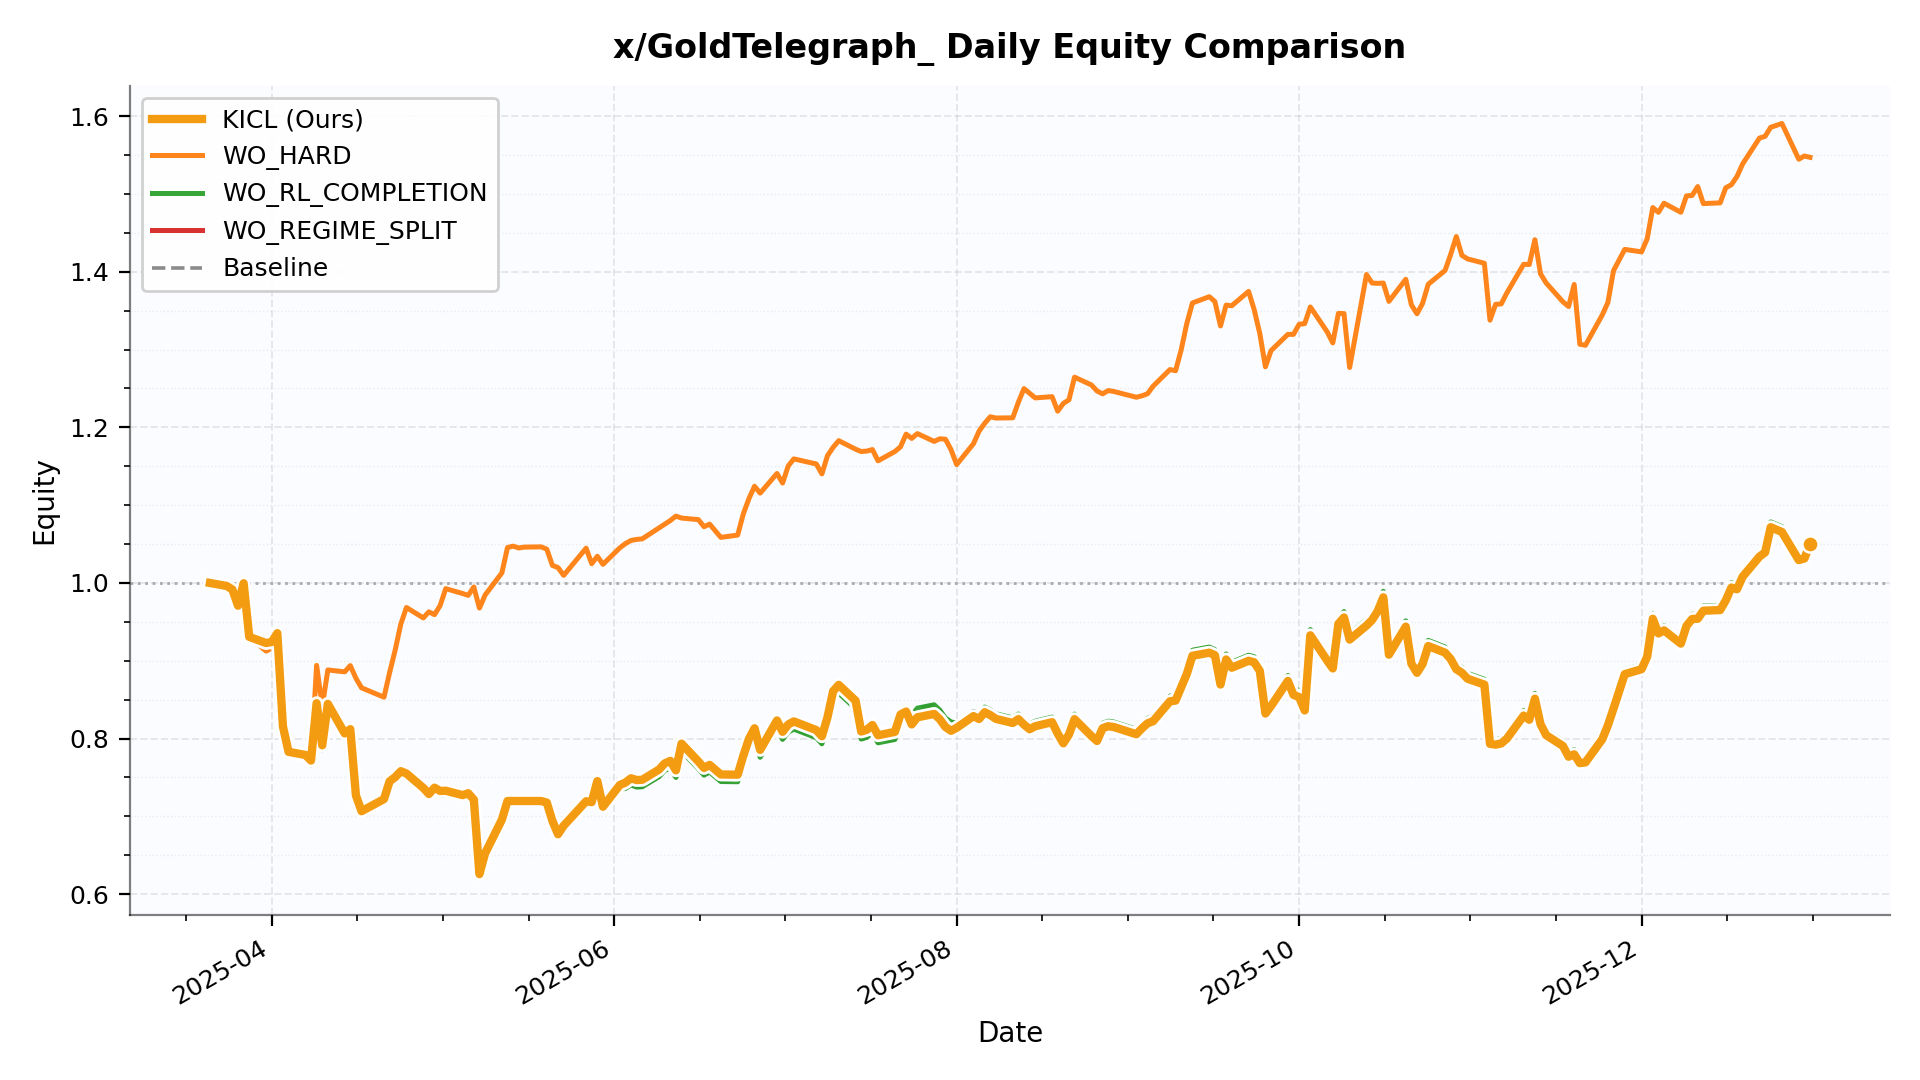

Data behind this chart, as committed beside it:
date, KICL, WO_HARD, WO_RL_COMPLETION, WO_REGIME_SPLIT, Baseline
2025-03-21, 1.0, 1.0, 1.0, 1.0, 1.0
2025-03-24, 0.9961, 0.9961, 0.9961, 0.9961, 0.9961
2025-03-25, 0.9916, 0.9916, 0.9916, 0.9916, 0.9916
2025-03-26, 0.9708, 0.9708, 0.9708, 0.9708, 0.9708
2025-03-27, 0.9996, 0.9996, 0.9996, 0.9996, 0.9996
2025-03-28, 0.9307, 0.9307, 0.9307, 0.9307, 0.9307
2025-03-31, 0.9228, 0.9124, 0.9228, 0.9228, 0.9228
2025-04-01, 0.9241, 0.9161, 0.9234, 0.9241, 0.9234
2025-04-02, 0.9355, 0.9266, 0.9347, 0.9354, 0.9347
2025-04-03, 0.8156, 0.84, 0.8149, 0.8156, 0.8149
2025-04-04, 0.7829, 0.7921, 0.7823, 0.7829, 0.7823
2025-04-07, 0.7789, 0.7761, 0.7734, 0.7792, 0.7734
2025-04-08, 0.7717, 0.7694, 0.7662, 0.772, 0.7662
2025-04-09, 0.8455, 0.8941, 0.8394, 0.8457, 0.8394
2025-04-10, 0.7913, 0.8411, 0.7856, 0.7915, 0.7856
2025-04-11, 0.8446, 0.8882, 0.8386, 0.8449, 0.8386
2025-04-14, 0.8067, 0.8858, 0.8009, 0.8069, 0.8009
2025-04-15, 0.8121, 0.8937, 0.8063, 0.8124, 0.8063
2025-04-16, 0.7269, 0.8776, 0.7218, 0.7272, 0.7218
2025-04-17, 0.7066, 0.8652, 0.7016, 0.7068, 0.7016
2025-04-21, 0.7222, 0.8532, 0.7171, 0.7224, 0.7171
2025-04-22, 0.7451, 0.8848, 0.7397, 0.7453, 0.7397
2025-04-23, 0.7505, 0.9139, 0.7452, 0.7507, 0.7452
2025-04-24, 0.7581, 0.9473, 0.7527, 0.7583, 0.7527
2025-04-25, 0.755, 0.9685, 0.7497, 0.7553, 0.7497
2025-04-28, 0.7366, 0.9551, 0.7313, 0.7368, 0.7313
2025-04-29, 0.7287, 0.9629, 0.7235, 0.729, 0.7235
2025-04-30, 0.7369, 0.9593, 0.7316, 0.7371, 0.7316
2025-05-01, 0.7327, 0.971, 0.7274, 0.7329, 0.7274
2025-05-02, 0.733, 0.9927, 0.7277, 0.7332, 0.7277
2025-05-05, 0.7273, 0.9864, 0.7221, 0.7275, 0.7221
2025-05-06, 0.7297, 0.9841, 0.7245, 0.73, 0.7245
2025-05-07, 0.7216, 0.9949, 0.7164, 0.7218, 0.7164
2025-05-08, 0.6258, 0.9677, 0.6213, 0.626, 0.6213
2025-05-09, 0.6524, 0.9844, 0.6477, 0.6526, 0.6477
2025-05-12, 0.6959, 1.013, 0.6909, 0.6961, 0.6909
2025-05-13, 0.7197, 1.046, 0.7146, 0.72, 0.7146
2025-05-14, 0.7197, 1.047, 0.7146, 0.72, 0.7146
2025-05-15, 0.7197, 1.045, 0.7146, 0.72, 0.7146
2025-05-16, 0.7197, 1.046, 0.7146, 0.72, 0.7146
2025-05-19, 0.7197, 1.046, 0.7146, 0.72, 0.7146
2025-05-20, 0.7177, 1.043, 0.7126, 0.7179, 0.7126
2025-05-21, 0.6941, 1.023, 0.6892, 0.6943, 0.6892
2025-05-22, 0.677, 1.02, 0.6722, 0.6773, 0.6722
2025-05-23, 0.688, 1.01, 0.6831, 0.6882, 0.6831
2025-05-27, 0.7194, 1.045, 0.7143, 0.7196, 0.7143
2025-05-28, 0.7184, 1.025, 0.7132, 0.7186, 0.7132
2025-05-29, 0.7453, 1.034, 0.74, 0.7456, 0.74
2025-05-30, 0.7124, 1.024, 0.7073, 0.7126, 0.7073
2025-06-02, 0.7403, 1.045, 0.735, 0.7405, 0.735
2025-06-03, 0.7435, 1.051, 0.7359, 0.744, 0.7359
2025-06-04, 0.749, 1.055, 0.7404, 0.7498, 0.7404
2025-06-05, 0.7467, 1.056, 0.7377, 0.7476, 0.7377
2025-06-06, 0.747, 1.057, 0.738, 0.748, 0.738
2025-06-09, 0.7603, 1.071, 0.7511, 0.7612, 0.7511
2025-06-10, 0.7681, 1.076, 0.7589, 0.7691, 0.7588
2025-06-11, 0.7713, 1.08, 0.762, 0.7723, 0.762
2025-06-12, 0.7592, 1.086, 0.75, 0.7602, 0.75
2025-06-13, 0.7935, 1.083, 0.7839, 0.7945, 0.7839
2025-06-16, 0.7706, 1.081, 0.7613, 0.7716, 0.7613
... 137 more rows
